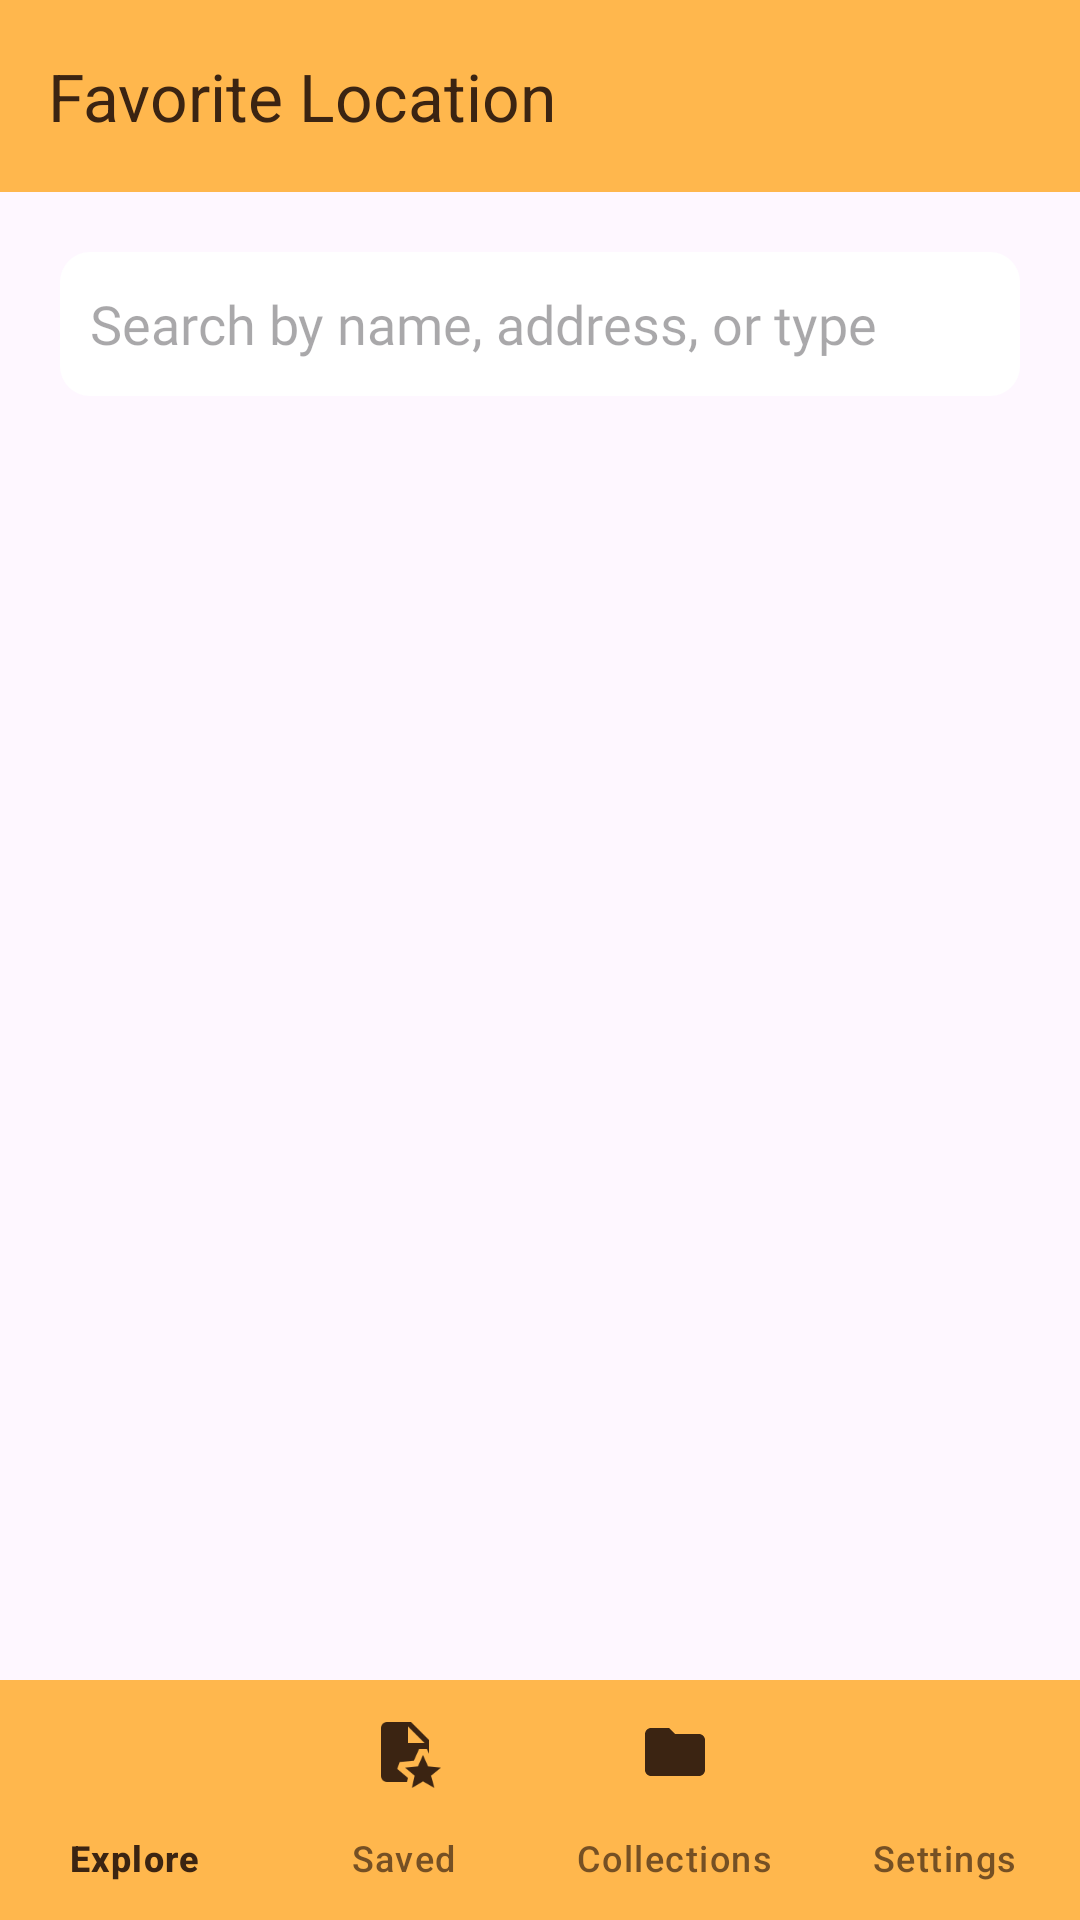

Layout XML and referenced resources for this Android screen:
<!-- AndroidManifest.xml: application theme AppTheme -->
<!-- res/layout/activity_saved_location_list.xml -->
<?xml version="1.0" encoding="utf-8"?>
<androidx.constraintlayout.widget.ConstraintLayout xmlns:android="http://schemas.android.com/apk/res/android" xmlns:app="http://schemas.android.com/apk/res-auto"
    android:layout_width="match_parent"
    android:layout_height="match_parent">
    <com.google.android.material.appbar.MaterialToolbar
        android:id="@+id/toolbar"
        android:layout_width="match_parent"
        android:layout_height="?attr/actionBarSize"
        android:background="?attr/colorPrimary"
        app:title="Favorite Location"
        app:titleTextColor="?attr/colorOnPrimary"
        app:layout_constraintTop_toTopOf="parent" />

    <EditText
        android:id="@+id/search"
        android:background="@drawable/button_shape"
        android:layout_width="match_parent"
        android:layout_height="@dimen/search_box_height"
        android:layout_margin="@dimen/search_box_margin"
        android:hint="@string/search_by_type"
        android:ems="10"
        android:inputType="textPersonName"
        android:fontFamily="@font/roboto_bold"
        app:layout_constraintBottom_toTopOf="@+id/location_list"
        app:layout_constraintEnd_toEndOf="parent"
        app:layout_constraintHorizontal_bias="1"
        app:layout_constraintStart_toStartOf="parent"
        app:layout_constraintTop_toBottomOf="@id/toolbar"
        app:layout_constraintVertical_bias="0"/>
    <androidx.recyclerview.widget.RecyclerView
        android:id="@+id/location_list"
        android:layout_width="match_parent"
        android:layout_height="0dp"
        app:layout_constraintTop_toBottomOf="@id/search"
        app:layout_constraintBottom_toTopOf="@id/bottomNav_view"
        app:layout_constraintStart_toStartOf="parent"
        app:layout_constraintEnd_toEndOf="parent"/>

    <LinearLayout
        android:id="@+id/empty_state"
        android:layout_width="0dp"
        android:layout_height="0dp"
        android:orientation="vertical"
        android:gravity="center"
        android:padding="32dp"
        android:visibility="gone"
        app:layout_constraintTop_toBottomOf="@id/toolbar"
        app:layout_constraintBottom_toTopOf="@id/bottomNav_view"
        app:layout_constraintStart_toStartOf="parent"
        app:layout_constraintEnd_toEndOf="parent">

        <ImageView
            android:layout_width="72dp"
            android:layout_height="72dp"
            android:contentDescription="@null"
            app:srcCompat="@drawable/favorite"
            app:tint="?attr/colorOnSurfaceVariant" />

        <TextView
            android:id="@+id/tv_empty_title"
            android:layout_width="wrap_content"
            android:layout_height="wrap_content"
            android:layout_marginTop="16dp"
            android:gravity="center"
            android:text="@string/empty_saved_locations_title"
            android:textAppearance="?attr/textAppearanceTitleMedium" />

        <TextView
            android:id="@+id/tv_empty_subtitle"
            android:layout_width="wrap_content"
            android:layout_height="wrap_content"
            android:layout_marginTop="8dp"
            android:gravity="center"
            android:text="@string/empty_saved_locations_subtitle"
            android:textAppearance="?attr/textAppearanceBodyMedium" />

        <Button
            android:id="@+id/btn_empty_state_go_to_map"
            style="@style/Widget.Material3.Button.TonalButton"
            android:layout_width="wrap_content"
            android:layout_height="wrap_content"
            android:layout_marginTop="20dp"
            android:text="@string/empty_saved_locations_cta" />
    </LinearLayout>
    <com.google.android.material.bottomnavigation.BottomNavigationView
        android:id="@+id/bottomNav_view"
        android:background="@color/bottom_navigation_background"
        android:layout_width="0dp"
        android:layout_height="wrap_content"
        android:fontFamily="@font/roboto_light"
        android:layout_marginStart="0dp"
        android:layout_marginEnd="0dp"
        app:itemIconTint="@color/bottom_navigation_tint_color"
        app:itemTextColor="@color/bottom_navigation_text_color"
        app:labelVisibilityMode="labeled"
        app:layout_constraintBottom_toBottomOf="parent"
        app:layout_constraintLeft_toLeftOf="parent"
        app:layout_constraintRight_toRightOf="parent"
        app:menu="@menu/menu_navigation_list"/>
</androidx.constraintlayout.widget.ConstraintLayout>
<!-- resources referenced by this layout -->
<resources>
  <color name="bottom_navigation_background">@color/colorPrimary</color>
  <color name="bottom_navigation_tint_color">#3b2412</color>
  <dimen name="search_box_height">48dp</dimen>
  <dimen name="search_box_margin">20dp</dimen>
  <!-- drawable button_shape (drawable) -->
  <?xml version="1.0" encoding="utf-8"?>
  <shape xmlns:android="http://schemas.android.com/apk/res/android"
      android:padding="16dp"
      android:shape="rectangle">
      <corners android:radius="10dp"/>
      <padding
          android:left="10dp"
          android:top="10dp"
          android:right="10dp"
          android:bottom="10dp"/>
      <solid android:color="@color/white"/>
  </shape>
  <!-- drawable favorite: png bitmap (drawable, 1679 bytes) -->
  <string name="empty_saved_locations_cta">Go to Map</string>
  <string name="empty_saved_locations_subtitle">Tap the map to save your first spot</string>
  <string name="empty_saved_locations_title">No locations yet</string>
  <string name="search_by_type">Search by name, address, or type</string>
  <style name="AppTheme" parent="Theme.Material3.DayNight.NoActionBar">
          <item name="colorPrimary">@color/colorPrimary</item>
          <item name="colorPrimaryDark">@color/colorPrimaryDark</item>
          <item name="colorAccent">@color/colorAccent</item>
          <item name="colorOnPrimary">@color/colorOnPrimary</item>
          <item name="colorPrimaryContainer">@color/colorPrimaryContainer</item>
          <item name="colorOnPrimaryContainer">@color/colorOnPrimaryContainer</item>
          <item name="colorSecondary">@color/colorSecondary</item>
          <item name="colorOnSecondary">@color/colorOnSecondary</item>
          <item name="colorSecondaryContainer">@color/colorSecondaryContainer</item>
          <item name="colorOnSecondaryContainer">@color/colorOnSecondaryContainer</item>
      </style>
  <color name="colorPrimary">#ffb74d</color>
  <color name="white">#ffffff</color>
  <color name="colorPrimaryDark">#c87f1e</color>
  <color name="colorAccent">#00796b</color>
  <color name="colorOnPrimary">#3b2412</color>
  <color name="colorPrimaryContainer">#ffe0b2</color>
  <color name="colorOnPrimaryContainer">#4e2e00</color>
  <color name="colorSecondary">#00796b</color>
  <color name="colorOnSecondary">#ffffff</color>
  <color name="colorSecondaryContainer">#b2dfdb</color>
  <color name="colorOnSecondaryContainer">#00332e</color>
</resources>
